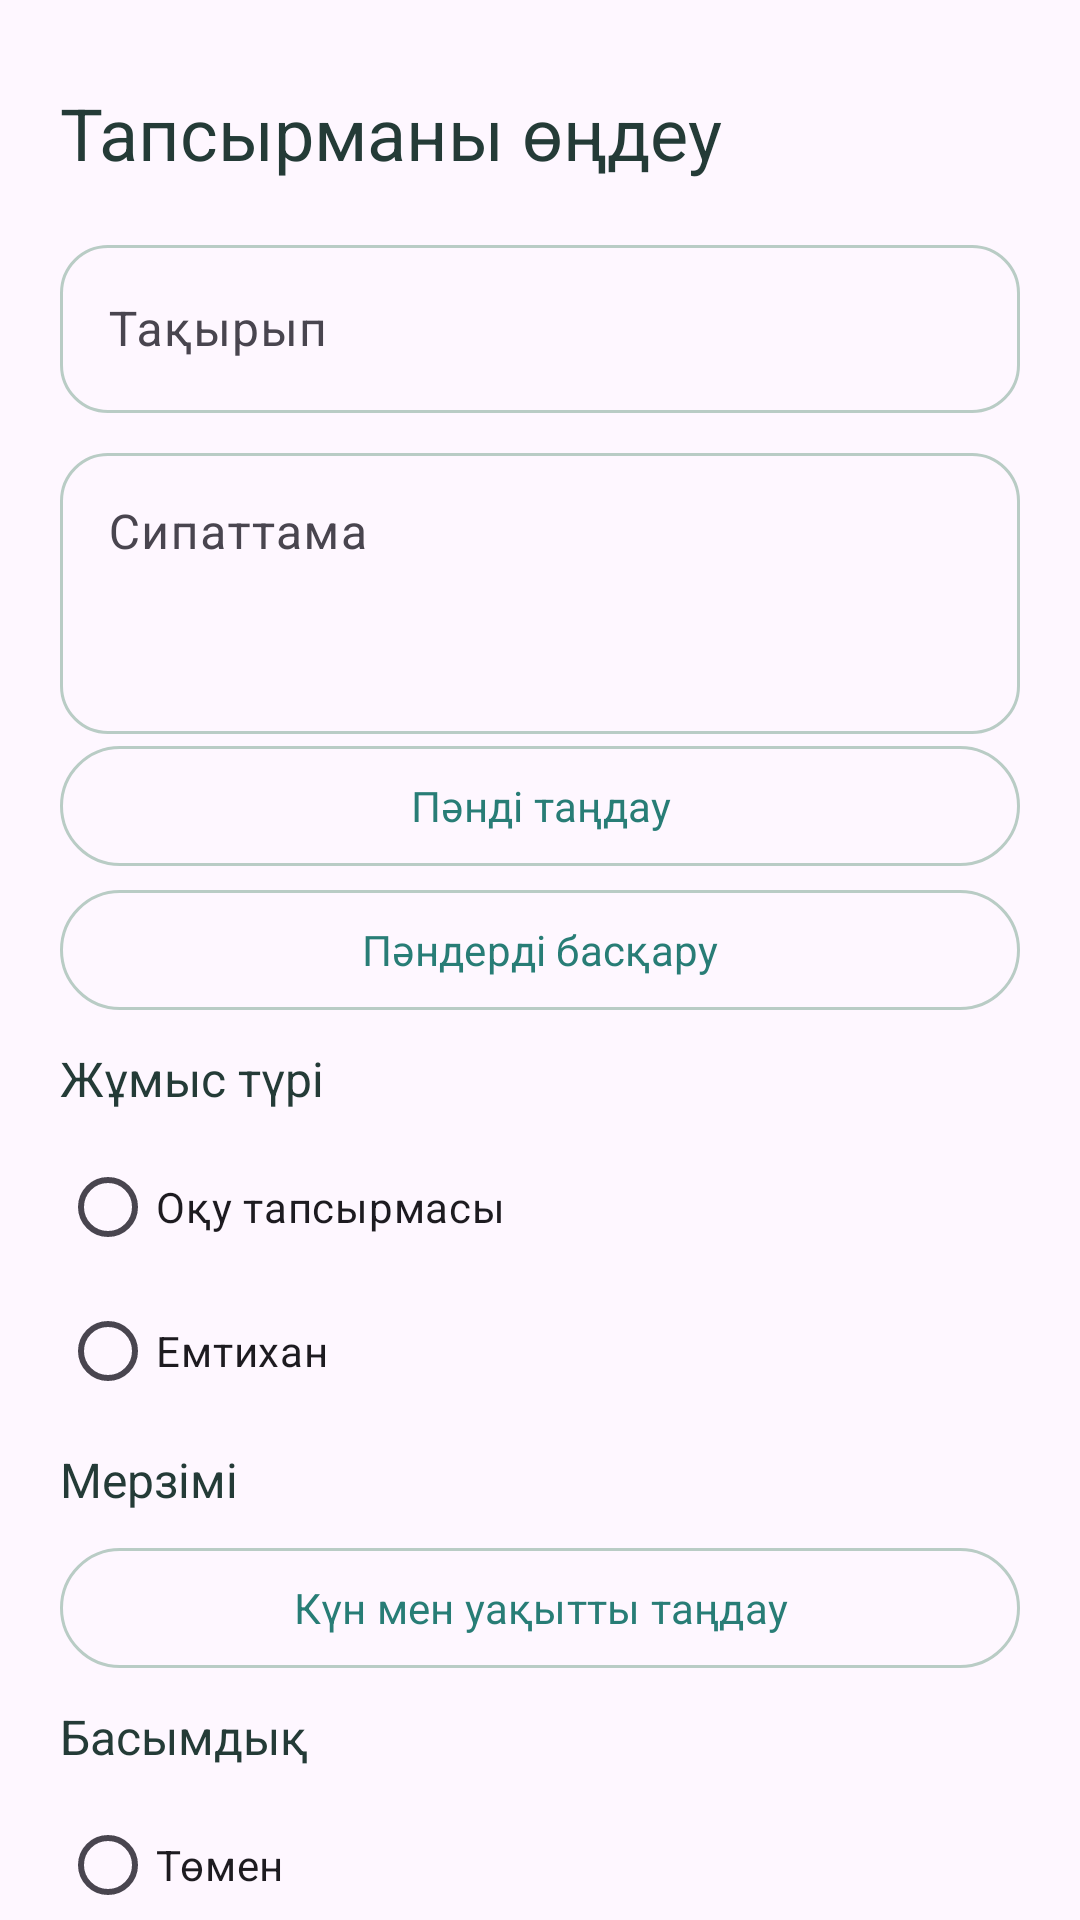

The Android layout XML behind this screen, and the referenced resources:
<!-- AndroidManifest.xml: application theme Theme.UniPlan -->
<!-- res/layout/fragment_task_edit.xml -->
<?xml version="1.0" encoding="utf-8"?>
<androidx.core.widget.NestedScrollView xmlns:android="http://schemas.android.com/apk/res/android" xmlns:app="http://schemas.android.com/apk/res-auto" android:layout_width="match_parent" android:layout_height="match_parent" android:fillViewport="true">
    <LinearLayout android:layout_width="match_parent" android:layout_height="wrap_content" android:padding="20dp" android:orientation="vertical">
        <TextView android:layout_width="match_parent" android:layout_height="wrap_content" android:text="@string/core_edit_task" android:textSize="24sp" android:paddingTop="8dp" android:paddingBottom="8dp" android:textColor="?attr/colorOnSurface"/>
        <ProgressBar android:id="@+id/progress" android:layout_width="32dp" android:layout_height="32dp" android:layout_gravity="center_horizontal" android:visibility="gone"/>
        <com.google.android.material.textfield.TextInputLayout android:layout_width="match_parent" android:layout_height="wrap_content" android:layout_marginTop="8dp" android:hint="@string/title">
            <com.google.android.material.textfield.TextInputEditText android:id="@+id/titleInput" android:layout_width="match_parent" android:layout_height="wrap_content" android:minHeight="56dp" android:inputType="textCapSentences"/>
        </com.google.android.material.textfield.TextInputLayout>
        <com.google.android.material.textfield.TextInputLayout android:layout_width="match_parent" android:layout_height="wrap_content" android:layout_marginTop="8dp" android:hint="@string/description">
            <com.google.android.material.textfield.TextInputEditText android:id="@+id/descriptionInput" android:layout_width="match_parent" android:layout_height="wrap_content" android:minHeight="56dp" android:inputType="textMultiLine|textCapSentences" android:minLines="3" android:gravity="top"/>
        </com.google.android.material.textfield.TextInputLayout>
        <com.google.android.material.button.MaterialButton android:id="@+id/subjectButton" android:layout_width="match_parent" android:layout_height="wrap_content" android:minHeight="48dp" android:text="@string/select_subject" style="@style/Widget.Material3.Button.OutlinedButton"/>
        <com.google.android.material.button.MaterialButton android:id="@+id/manageSubjects" android:layout_width="match_parent" android:layout_height="wrap_content" android:minHeight="48dp" android:text="@string/manage_subjects" style="@style/Widget.Material3.Button.OutlinedButton"/>
        <TextView android:layout_width="match_parent" android:layout_height="wrap_content" android:text="@string/core_kind" android:textSize="16sp" android:paddingTop="8dp" android:paddingBottom="8dp" android:textColor="?attr/colorOnSurface"/>
        <RadioGroup android:id="@+id/kindGroup" android:layout_width="match_parent" android:layout_height="wrap_content" android:orientation="vertical">
            <RadioButton android:id="@+id/assignment" android:layout_width="match_parent" android:layout_height="wrap_content" android:minHeight="48dp" android:text="@string/core_assignment"/>
            <RadioButton android:id="@+id/exam" android:layout_width="match_parent" android:layout_height="wrap_content" android:minHeight="48dp" android:text="@string/core_exam"/>
        </RadioGroup>
        <TextView android:layout_width="match_parent" android:layout_height="wrap_content" android:text="@string/core_due" android:textSize="16sp" android:paddingTop="8dp" android:paddingBottom="8dp" android:textColor="?attr/colorOnSurface"/>
        <com.google.android.material.button.MaterialButton android:id="@+id/dueButton" android:layout_width="match_parent" android:layout_height="wrap_content" android:minHeight="48dp" android:text="@string/core_pick_date" style="@style/Widget.Material3.Button.OutlinedButton"/>
        <TextView android:layout_width="match_parent" android:layout_height="wrap_content" android:text="@string/core_priority" android:textSize="16sp" android:paddingTop="8dp" android:paddingBottom="8dp" android:textColor="?attr/colorOnSurface"/>
        <RadioGroup android:id="@+id/priorityGroup" android:layout_width="match_parent" android:layout_height="wrap_content" android:orientation="vertical">
            <RadioButton android:id="@+id/low" android:layout_width="match_parent" android:layout_height="wrap_content" android:minHeight="48dp" android:text="@string/core_low"/>
            <RadioButton android:id="@+id/normal" android:layout_width="match_parent" android:layout_height="wrap_content" android:minHeight="48dp" android:text="@string/core_normal"/>
            <RadioButton android:id="@+id/high" android:layout_width="match_parent" android:layout_height="wrap_content" android:minHeight="48dp" android:text="@string/core_high"/>
        </RadioGroup>
        <CheckBox android:id="@+id/completed" android:layout_width="match_parent" android:layout_height="wrap_content" android:minHeight="48dp" android:text="@string/core_mark_done"/>
        <com.google.android.material.button.MaterialButton android:id="@+id/saveButton" android:layout_width="match_parent" android:layout_height="wrap_content" android:minHeight="48dp" android:text="@string/save"/>
    </LinearLayout>
</androidx.core.widget.NestedScrollView>
<!-- resources referenced by this layout -->
<resources>
  <string name="core_assignment">Оқу тапсырмасы</string>
  <string name="core_due">Мерзімі</string>
  <string name="core_edit_task">Тапсырманы өңдеу</string>
  <string name="core_exam">Емтихан</string>
  <string name="core_high">Жоғары</string>
  <string name="core_kind">Жұмыс түрі</string>
  <string name="core_low">Төмен</string>
  <string name="core_mark_done">Орындалды</string>
  <string name="core_normal">Қалыпты</string>
  <string name="core_pick_date">Күн мен уақытты таңдау</string>
  <string name="core_priority">Басымдық</string>
  <string name="description">Сипаттама</string>
  <string name="manage_subjects">Пәндерді басқару</string>
  <string name="save">Сақтау</string>
  <string name="select_subject">Пәнді таңдау</string>
  <string name="title">Тақырып</string>
  <style name="Theme.UniPlan" parent="Theme.Material3.DayNight.NoActionBar">
          <item name="colorPrimary">#287D76</item>
          <item name="colorOnPrimary">#FFFFFF</item>
          <item name="colorPrimaryContainer">#DDF1E9</item>
          <item name="colorOnPrimaryContainer">#243B37</item>
          <item name="colorSecondary">#7968AC</item>
          <item name="colorSurface">#F8FAF9</item>
          <item name="colorOnSurface">#243B37</item>
          <item name="colorOutline">#B9CCC5</item>
          <item name="textInputStyle">@style/Widget.UniPlan.Input</item>
          <item name="android:windowLightStatusBar">true</item>
          <item name="android:fontFamily">sans-serif</item>
          <item name="android:windowActionModeOverlay">true</item>
      </style>
  <style name="Widget.UniPlan.Input" parent="Widget.Material3.TextInputLayout.OutlinedBox">
          <item name="boxCornerRadiusTopStart">16dp</item>
          <item name="boxCornerRadiusTopEnd">16dp</item>
          <item name="boxCornerRadiusBottomStart">16dp</item>
          <item name="boxCornerRadiusBottomEnd">16dp</item>
      </style>
</resources>
